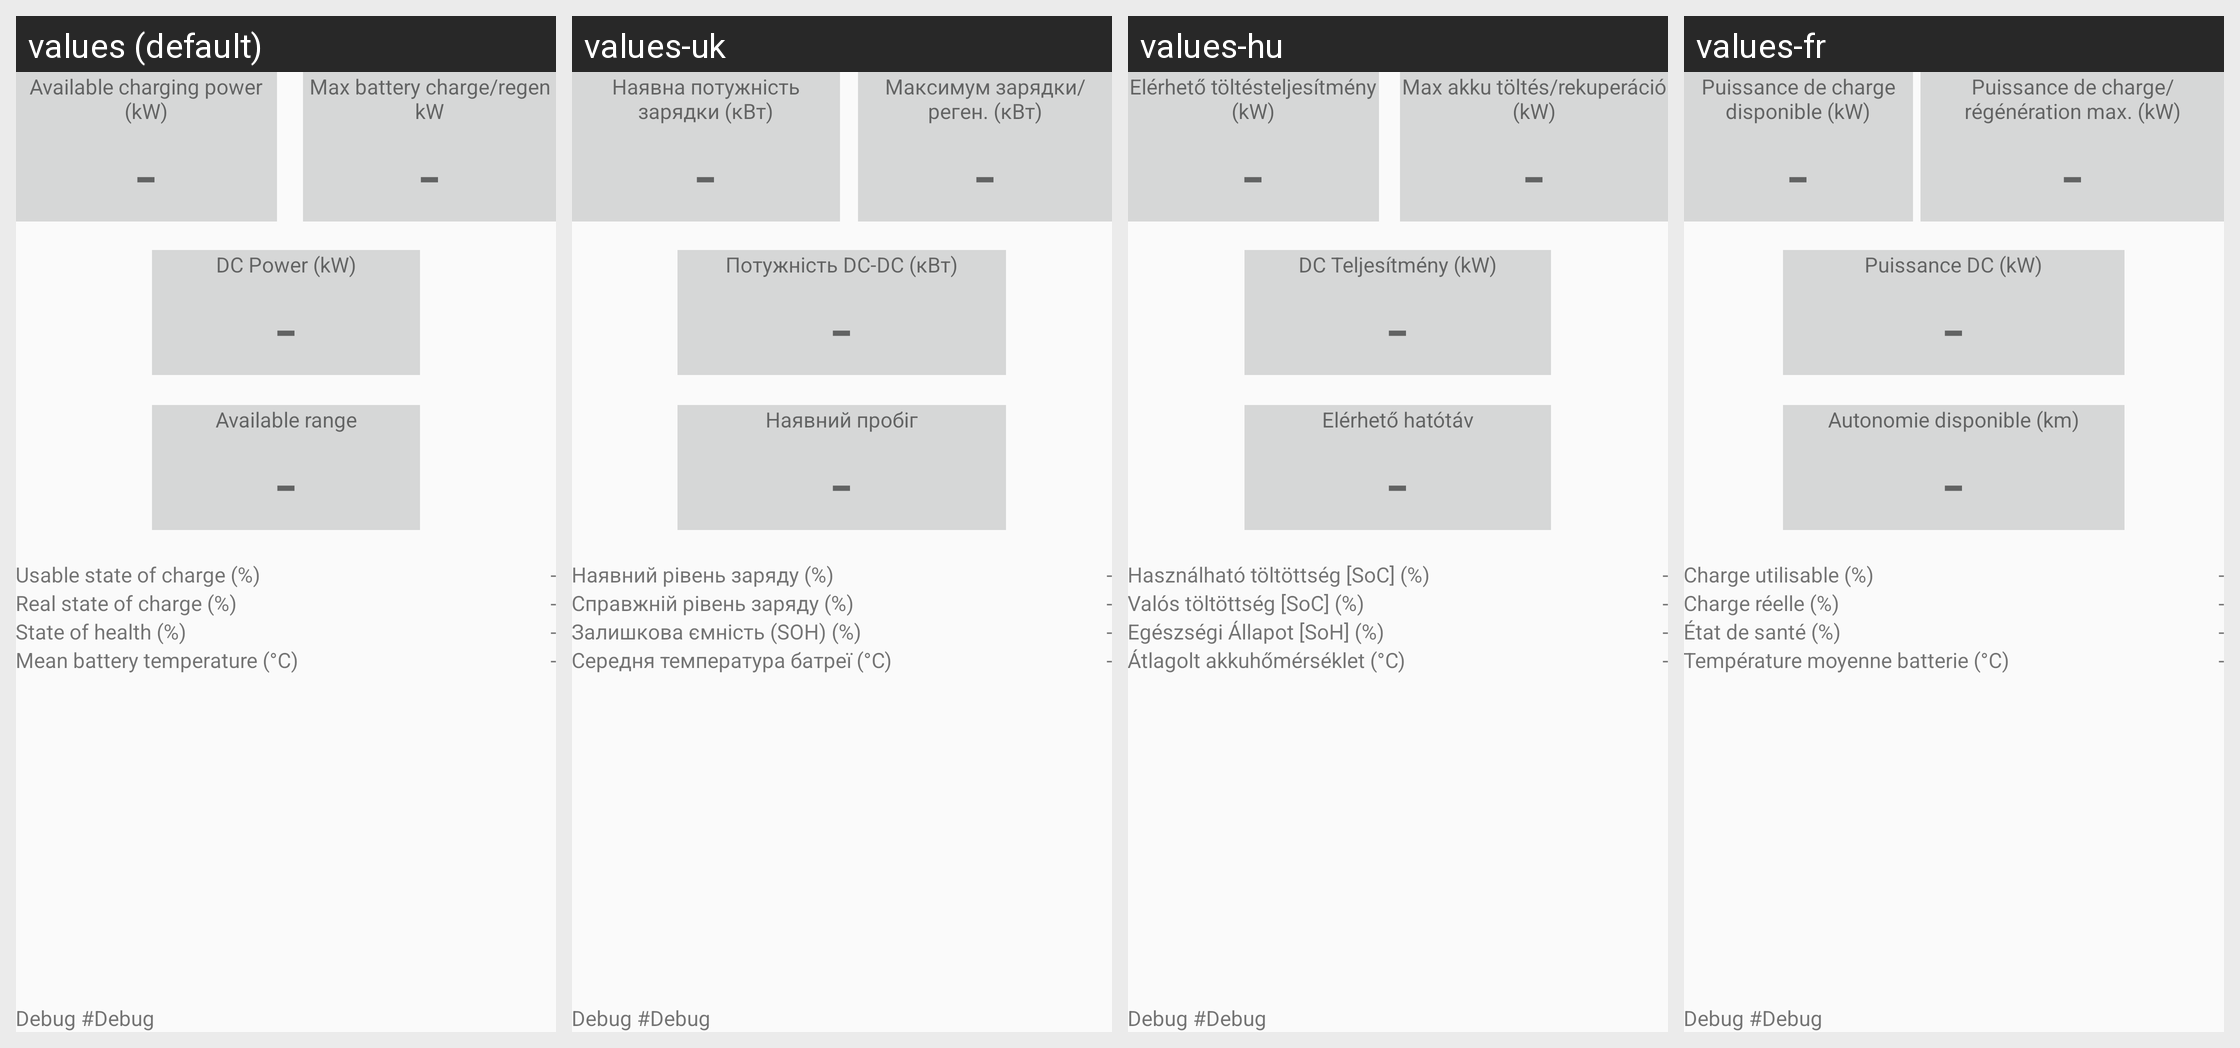

For this localized Android screen grid, give each drawn string resource with its value in every locale shown.
Android screen res/layout/activity_charging.xml rendered under 4 locales, left to right: values (default), values-uk, values-hu, values-fr. Device: Nexus 5 (rendered at 1080×1920; each locale shown at half size, 540×960, under a caption strip naming it); theme AppTheme.
Other locales in the repository, not shown: values-de, values-es, values-it, values-nl, values-ro, values-ru, values-sl.
Strings drawn on this screen, with the default value and each locale's value (text and hints the layout hard-codes, and strings that could not be matched under every locale, appear in the picture but are not listed):

label_AvChPwr
  values: Available charging power (kW)
  values-uk: Наявна потужність зарядки (кВт)
  values-hu: Elérhető töltésteljesítmény (kW)
  values-fr: Puissance de charge disponible (kW)

label_max_charge
  values: Max battery charge/regen kW
  values-uk: Максимум зарядки/реген. (кВт)
  values-hu: Max akku töltés/rekuperáció (kW)
  values-fr: Puissance de charge/régénération max. (kW)

default_Dash
  values: -
  values-uk: -  [not translated; the default value is used]
  values-hu: -  [not translated; the default value is used]
  values-fr: -  [not translated; the default value is used]

label_DcPwr
  values: DC Power (kW)
  values-uk: Потужність DC-DC (кВт)
  values-hu: DC Teljesítmény (kW)
  values-fr: Puissance DC (kW)

label_DISTA
  values: Available range
  values-uk: Наявний пробіг
  values-hu: Elérhető hatótáv
  values-fr: Autonomie disponible (km)

label_UserSOC
  values: Usable state of charge (%)
  values-uk: Наявний рівень заряду (%)
  values-hu: Használható töltöttség [SoC] (%)
  values-fr: Charge utilisable (%)

label_RealSOC
  values: Real state of charge (%)
  values-uk: Справжній рівень заряду (%)
  values-hu: Valós töltöttség [SoC] (%)
  values-fr: Charge réelle (%)

label_SOH
  values: State of health (%)
  values-uk: Залишкова ємність (SOH) (%)
  values-hu: Egészségi Állapot [SoH] (%)
  values-fr: État de santé (%)

label_HvTemp
  values: Mean battery temperature (°C)
  values-uk: Середня температура батреї (°C)
  values-hu: Átlagolt akkuhőmérséklet (°C)
  values-fr: Température moyenne batterie (°C)

label_debug
  values: Debug 
  values-uk: Debug 
  values-hu: Debug 
  values-fr: Debug 

default_debug
  values: #Debug
  values-uk: #Debug
  values-hu: #Debug
  values-fr: #Debug
